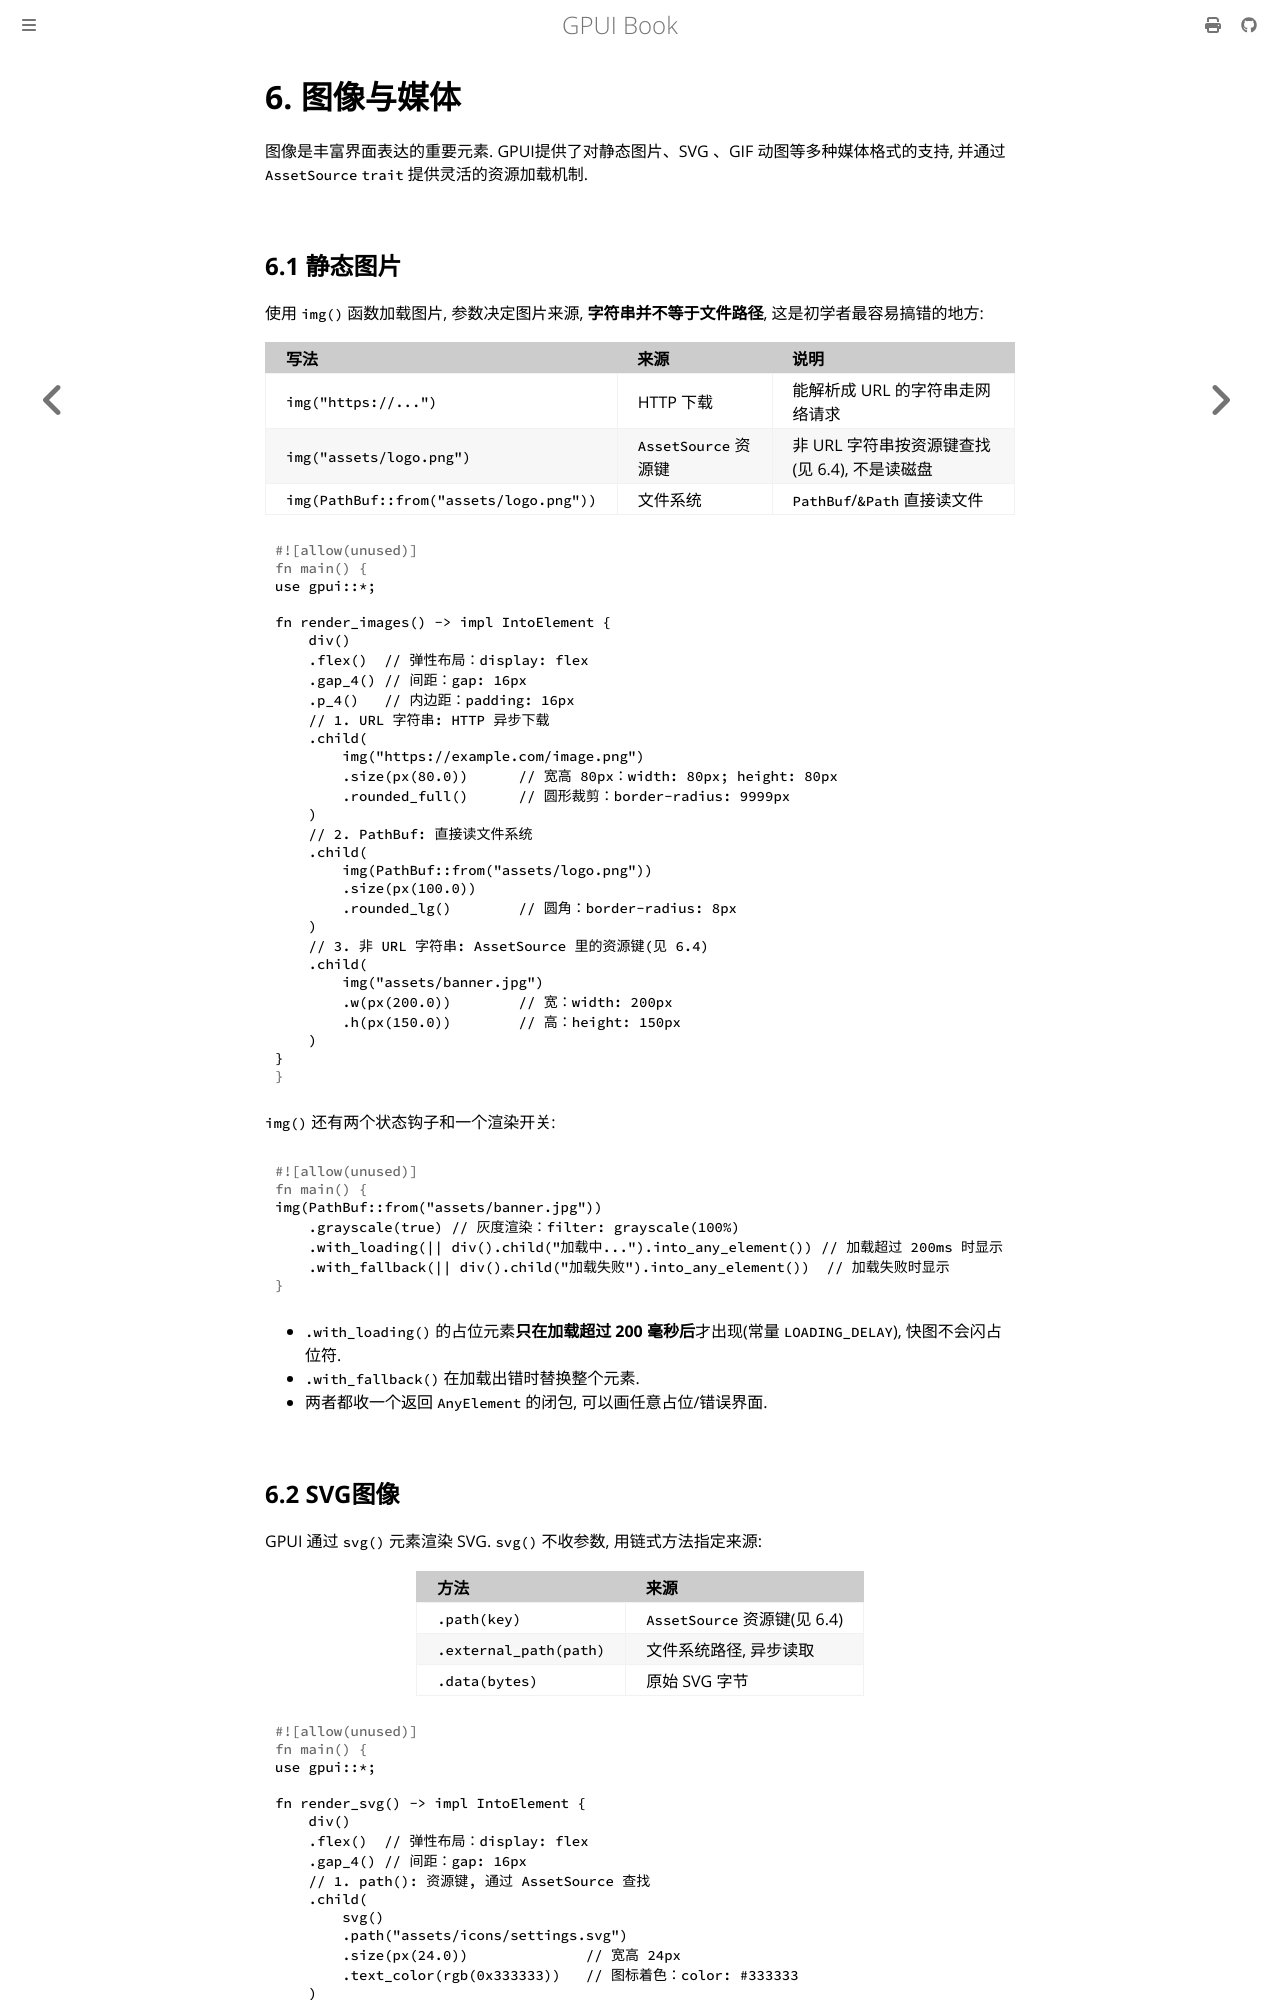

repository: thinkgos/learn-gpui · page: 06-media.html · generator: mdbook

# 6. 图像与媒体

图像是丰富界面表达的重要元素. GPUI提供了对静态图片、SVG 、GIF 动图等多种媒体格式的支持, 并通过 `AssetSource` `trait` 提供灵活的资源加载机制.

## 6.1 静态图片

使用 `img()` 函数加载图片, 参数决定图片来源, **字符串并不等于文件路径**, 这是初学者最容易搞错的地方:

| 写法 | 来源 | 说明 |
| :--- | :--- | :--- |
| `img("https://...")` | HTTP 下载 | 能解析成 URL 的字符串走网络请求 |
| `img("assets/logo.png")` | `AssetSource` 资源键 | 非 URL 字符串按资源键查找(见 6.4), 不是读磁盘 |
| `img(PathBuf::from("assets/logo.png"))` | 文件系统 | `PathBuf`/`&Path` 直接读文件 |

```rust
use gpui::*;

fn render_images() -> impl IntoElement {
    div()
    .flex()  // 弹性布局：display: flex
    .gap_4() // 间距：gap: 16px
    .p_4()   // 内边距：padding: 16px
    // 1. URL 字符串: HTTP 异步下载
    .child(
        img("https://example.com/image.png")
        .size(px(80.0))      // 宽高 80px：width: 80px; height: 80px
        .rounded_full()      // 圆形裁剪：border-radius: 9999px
    )
    // 2. PathBuf: 直接读文件系统
    .child(
        img(PathBuf::from("assets/logo.png"))
        .size(px(100.0))
        .rounded_lg()        // 圆角：border-radius: 8px
    )
    // 3. 非 URL 字符串: AssetSource 里的资源键(见 6.4)
    .child(
        img("assets/banner.jpg")
        .w(px(200.0))        // 宽：width: 200px
        .h(px(150.0))        // 高：height: 150px
    )
}
```

`img()` 还有两个状态钩子和一个渲染开关:

```rust
img(PathBuf::from("assets/banner.jpg"))
    .grayscale(true) // 灰度渲染：filter: grayscale(100%)
    .with_loading(|| div().child("加载中...").into_any_element()) // 加载超过 200ms 时显示
    .with_fallback(|| div().child("加载失败").into_any_element())  // 加载失败时显示
```

- `.with_loading()` 的占位元素**只在加载超过 200 毫秒后**才出现(常量 `LOADING_DELAY`), 快图不会闪占位符.
- `.with_fallback()` 在加载出错时替换整个元素.
- 两者都收一个返回 `AnyElement` 的闭包, 可以画任意占位/错误界面.
